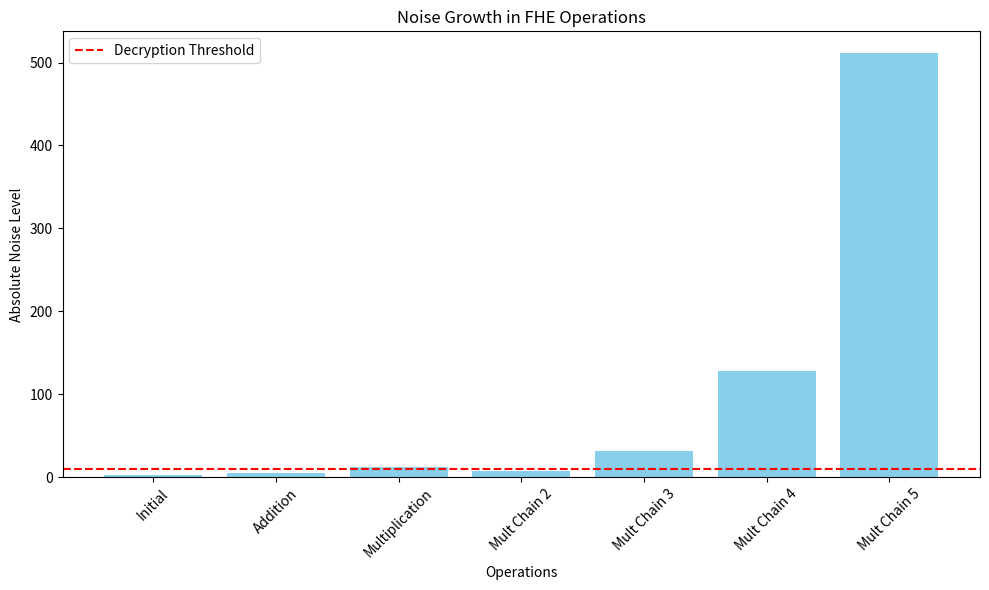

This figure's Python source:
import numpy as np
import matplotlib.pyplot as plt

plaintext_modulus = 23  # The modulus for our plaintext space
initial_noise_range = (-3, 3)  # Force non-zero noise values
noise_threshold = 10    # Maximum noise for successful decryption

# Encrypt a message by adding specific noise 
def encrypt(message, noise):
    ciphertext = (message + noise) % plaintext_modulus
    return ciphertext, noise

# Decrypt a ciphertext by removing noise
def decrypt(ciphertext, noise):
    if abs(noise) > noise_threshold:
        return None, False  # Decryption fails due to excessive noise
    message = (ciphertext - noise) % plaintext_modulus
    return message, True

# Homomorphic addition
def add(cipher1, noise1, cipher2, noise2):
    new_cipher = (cipher1 + cipher2) % plaintext_modulus
    new_noise = noise1 + noise2  # Noise adds linearly
    return new_cipher, new_noise

# Homomorphic multiplication
def multiply(cipher1, noise1, cipher2, noise2):
    new_cipher = (cipher1 * cipher2) % plaintext_modulus

    new_noise = noise1 * noise2 * 2  # Ensure non-zero growth
    if new_noise == 0:  # Prevent zero noise after multiplication
        new_noise = max(abs(noise1), abs(noise2)) + 1

    return new_cipher, new_noise

def main():
    m1 = 5
    m2 = 7

    # Encrypt messages with specific noise for demonstration
    n1 = 2  # Force non-zero noise
    n2 = 3  # Force non-zero noise
    c1, n1 = encrypt(m1, n1)
    c2, n2 = encrypt(m2, n2)

    print(f"Message 1: {m1}, Encrypted: {c1}, Noise: {n1}")
    print(f"Message 2: {m2}, Encrypted: {c2}, Noise: {n2}")

    # Track operations and noise
    operations = ["Initial"]
    noise_levels = [max(abs(n1), abs(n2))]

    # Perform addition
    add_cipher, add_noise = add(c1, n1, c2, n2)
    operations.append("Addition")
    noise_levels.append(abs(add_noise))

    # Decrypt addition result
    add_result, add_success = decrypt(add_cipher, add_noise)
    print(f"\nAddition result: {add_cipher}, Noise: {add_noise}")
    print(f"Decryption {'successful' if add_success else 'failed'}: {add_result}")
    print(f"Expected result: {(m1 + m2) % plaintext_modulus}")

    # Perform multiplication
    mult_cipher, mult_noise = multiply(c1, n1, c2, n2)
    operations.append("Multiplication")
    noise_levels.append(abs(mult_noise))

    # Decrypt multiplication result
    mult_result, mult_success = decrypt(mult_cipher, mult_noise)
    print(f"\nMultiplication result: {mult_cipher}, Noise: {mult_noise}")
    print(f"Decryption {'successful' if mult_success else 'failed'}: {mult_result}")
    print(f"Expected result: {(m1 * m2) % plaintext_modulus}")

    # Chain of multiplications to demonstrate noise explosion
    current_cipher, current_noise = c1, n1

    for i in range(1, 5):
        current_cipher, current_noise = multiply(current_cipher, current_noise, c1, n1)
        operations.append(f"Mult Chain {i+1}")
        noise_levels.append(abs(current_noise))

        decrypted, success = decrypt(current_cipher, current_noise)
        print(f"\nAfter {i+1} multiplications: Cipher: {current_cipher}, Noise: {current_noise}")
        print(f"Decryption {'successful' if success else 'failed'}: {decrypted}")
        print(f"Expected result: {(m1 ** (i+1)) % plaintext_modulus}")

    # viz noise growth and save to file instead of showing
    plt.figure(figsize=(10, 6))
    plt.bar(operations, noise_levels, color='skyblue')
    plt.axhline(y=noise_threshold, color='r', linestyle='--', label='Decryption Threshold')
    plt.xlabel('Operations')
    plt.ylabel('Absolute Noise Level')
    plt.title('Noise Growth in FHE Operations')
    plt.xticks(rotation=45)
    plt.legend()
    plt.tight_layout()

    plt.savefig('fhe_noise_growth.png')
    print("\nNoise growth visualization saved to 'fhe_noise_growth.png'")

    print("\nNoise levels by operation:")
    for op, noise in zip(operations, noise_levels):
        print(f"{op}: {'#' * int(noise)} {noise}")

if __name__ == "__main__":
    main()
